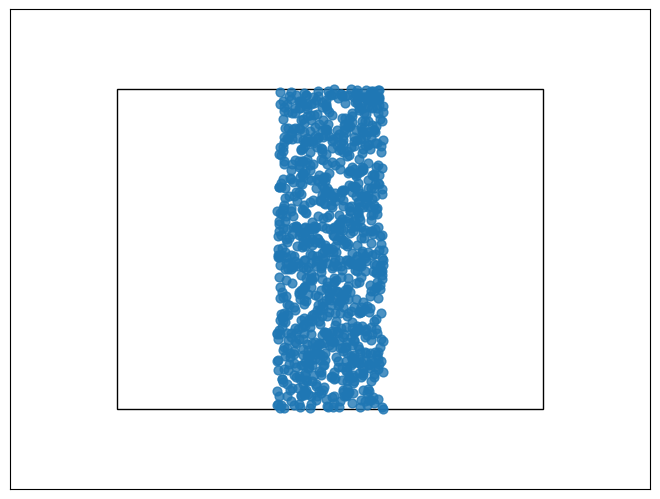

This figure's Python source:
import matplotlib.pyplot as plt
import numpy as np
import math
import random
import matplotlib.animation as animation
import matplotlib.patches as patches

"""
TOF of atoms in a 2D cone 
"""

def initialize_box(NumParticles):
    class data:
        positions = [0.5,2]*(np.random.rand(NumParticles,2)-0.5)
        velocities = 1*(np.random.rand(NumParticles,2)-0.5)
    return data
    
def update_positions(data,dt):
    # if a particle hits a wall, flip its velocity
    for j in range(np.size(data.positions[:,1])):
        for dim in range(2):
            if (abs(data.positions[j,dim]))>1:
                data.velocities[j,dim] = -1*data.velocities[j,dim]
    
    step = data.velocities*dt
    data.positions = data.positions + step
    data.velocities[:,0] = data.velocities[:,0] - 1.5 * data.positions[:,0] * dt
    return data

def update_plot(i,data,scat):
    dt = 0.01
    data = update_positions(data,dt)
    scat.set_offsets(data.positions)
    return scat

def init():
    scat=ax.scatter([],[])
    return scat

def main():
    data = initialize_box(NumParticles = 1000)
    
    fig = plt.figure()
    ax = fig.add_axes([0, 0, 1, 1])
    ax.set_xlim(-1.5, 1.5), ax.set_xticks([])
    ax.set_ylim(-1.5, 1.5), ax.set_yticks([])
    ax.add_patch(
        patches.Rectangle(
            (-1, -1),2,2,
            fill=False      # remove background
        )
    )

    scat = ax.scatter(data.positions[:,0],data.positions[:,1], s=40, alpha=0.8)
    ani = animation.FuncAnimation(fig, update_plot, frames=200, interval=5, init_func=init,fargs=(data, scat), repeat=True)
    plt.show()
    
    
### RUN PROGRAM ###

main()

